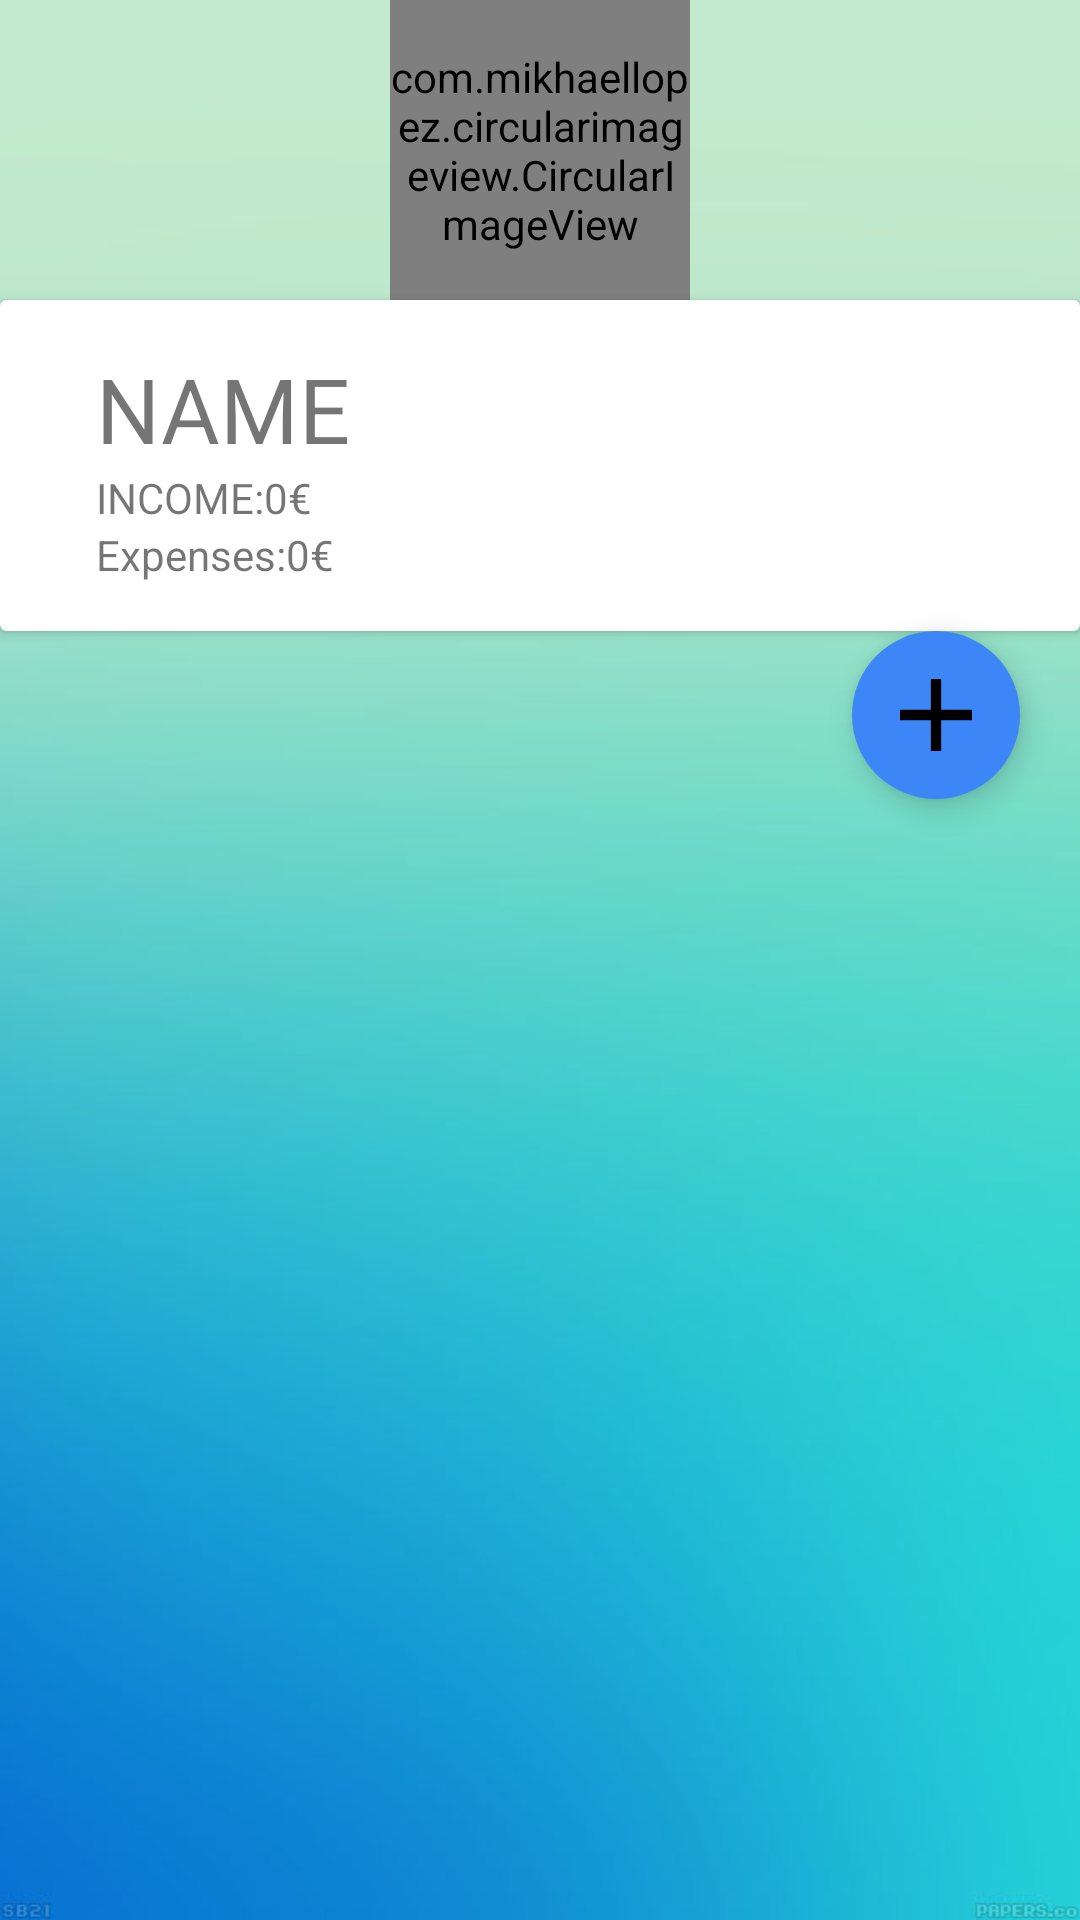

Layout XML and referenced resources for this Android screen:
<!-- AndroidManifest.xml: application theme AppTheme -->
<!-- res/layout/accounts_fragment.xml -->
<?xml version="1.0" encoding="utf-8"?>

<LinearLayout xmlns:android="http://schemas.android.com/apk/res/android"
    xmlns:tools="http://schemas.android.com/tools"
    android:layout_width="match_parent"
    android:layout_height="match_parent"
    android:orientation="vertical"
    android:background="@drawable/background"
    xmlns:app="http://schemas.android.com/apk/res-auto"
    tools:context="com.example.cmoproject.Accounts.Accounts">

    <com.mikhaellopez.circularimageview.CircularImageView
        android:id="@+id/accounts_logo"
        android:layout_gravity="center"
        android:layout_width="100dp"
        android:layout_height="100dp"
        android:src="@drawable/logo"
        app:civ_border="true"
        app:civ_border_color="#2887C8"
        app:civ_border_width="2dp"
        app:civ_shadow="true"
        app:civ_shadow_color="#3f51b5"
        app:civ_shadow_radius="10" />

    <androidx.cardview.widget.CardView
        android:layout_width="match_parent"
        android:layout_height="wrap_content"
        android:id="@+id/cv"

        >
        <RelativeLayout
            android:layout_width="match_parent"
            android:layout_height="wrap_content"
            android:padding="16dp"
            >
            <ImageView
                android:layout_width="wrap_content"
                android:layout_height="wrap_content"
                android:id="@+id/account_photo"
                android:src="@drawable/conta_cv"
                android:layout_alignParentLeft="true"
                android:layout_alignParentTop="true"
                android:layout_marginRight="16dp"
                />

            <TextView
                android:layout_width="wrap_content"
                android:layout_height="wrap_content"
                android:id="@+id/account_name"
                android:layout_toRightOf="@+id/account_photo"
                android:text="NAME"
                android:layout_alignParentTop="true"
                android:textSize="30sp"
                />

            <TextView
                android:layout_width="wrap_content"
                android:layout_height="wrap_content"
                android:id="@+id/income"
                android:text="INCOME:"
                android:layout_toRightOf="@+id/account_photo"
                android:layout_below="@+id/account_name"
                />
            <TextView
                android:layout_width="wrap_content"
                android:layout_height="wrap_content"
                android:id="@+id/income_text"
                android:text="0€"
                android:layout_toRightOf="@id/income"
                android:layout_below="@id/account_name"/>
            <TextView
                android:layout_width="wrap_content"
                android:layout_height="wrap_content"
                android:id="@+id/expenses"
                android:text="Expenses:"
                android:layout_toRightOf="@id/account_photo"
                android:layout_below="@+id/income"/>
            <TextView
                android:layout_width="wrap_content"
                android:layout_height="wrap_content"
                android:id="@+id/expenses_text"
                android:text="0€"
                android:layout_toRightOf="@id/expenses"
                android:layout_below="@id/income_text"/>

        </RelativeLayout>
    </androidx.cardview.widget.CardView>

    <com.google.android.material.floatingactionbutton.FloatingActionButton
        android:id="@+id/floating_action_button"
        android:layout_width="wrap_content"
        android:layout_height="wrap_content"
        android:layout_marginBottom="80dp"
        android:layout_marginRight="20dp"
        android:layout_gravity="bottom|right"
        android:src="@drawable/ic_add_plus_button"
        app:borderWidth="0dp"
        app:backgroundTint="@color/colorPrimaryDark"
        />
</LinearLayout>
<!-- resources referenced by this layout -->
<resources>
  <color name="colorPrimaryDark">#3D86F7</color>
  <!-- drawable background: jpg bitmap (drawable, 26761 bytes) -->
  <!-- drawable ic_add_plus_button (drawable) -->
  <vector xmlns:android="http://schemas.android.com/apk/res/android"
      android:width="357dp"
      android:height="357dp"
      android:viewportWidth="357"
      android:viewportHeight="357">
    <path
        android:fillColor="#FF000000"
        android:pathData="M357,204H204v153h-51V204H0v-51h153V0h51v153h153V204z"/>
  </vector>
  <!-- drawable logo: png bitmap (drawable, 7513 bytes) -->
  <style name="AppTheme" parent="Theme.AppCompat.Light.NoActionBar">
          
  
      </style>
</resources>
